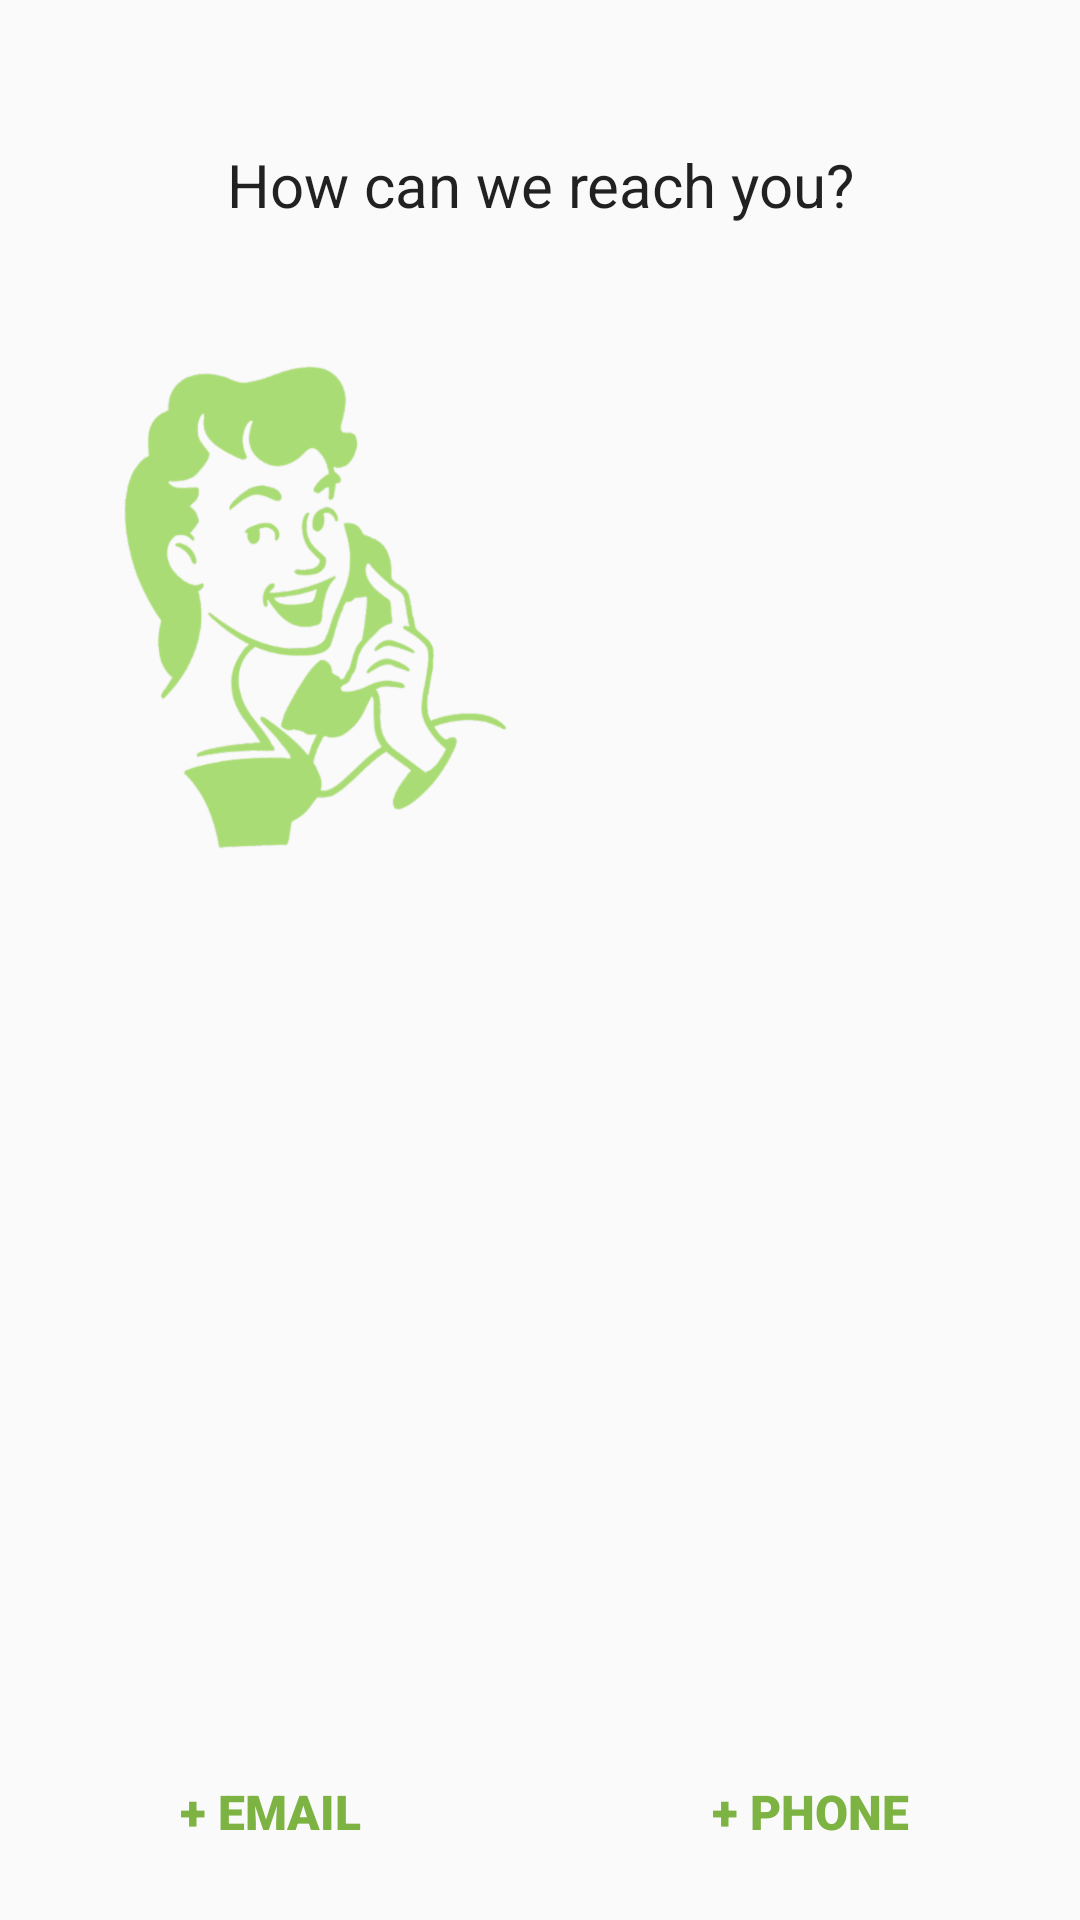

Android layout source for this screen:
<!-- AndroidManifest.xml: application theme TestAppTheme -->
<!-- res/layout/fragment_form_contact.xml -->
<?xml version="1.0" encoding="utf-8"?>
<RelativeLayout xmlns:android="http://schemas.android.com/apk/res/android"
    xmlns:app="http://schemas.android.com/apk/res-auto"
    xmlns:tools="http://schemas.android.com/tools"
    android:layout_width="match_parent"
    android:layout_height="match_parent">

    <ScrollView
        android:layout_width="match_parent"
        android:layout_height="match_parent"
        android:layout_above="@+id/llayout_addButtons">

        <android.support.constraint.ConstraintLayout
            android:layout_width="match_parent"
            android:layout_height="wrap_content">

            <TextView
                android:id="@+id/tv_intro"
                style="@style/TextHeaderNormal"
                android:layout_width="wrap_content"
                android:layout_height="0dp"
                android:layout_marginEnd="28dp"
                android:layout_marginLeft="28dp"
                android:layout_marginRight="28dp"
                android:layout_marginStart="28dp"
                android:layout_marginTop="48dp"
                android:text="@string/form_contact_into_text"
                app:layout_constraintLeft_toLeftOf="parent"
                app:layout_constraintRight_toRightOf="parent"
                app:layout_constraintTop_toTopOf="parent" />

            <TextView
                android:id="@+id/tv_invalidPhoneNumberTypesError"
                android:layout_width="wrap_content"
                android:layout_height="wrap_content"
                android:fontFamily="sans-serif-medium"
                android:text="@string/error_phone_types"
                android:textColor="@color/red"
                android:textSize="13sp"
                android:visibility="gone"
                app:layout_constraintHorizontal_bias="0.504"
                app:layout_constraintLeft_toLeftOf="parent"
                app:layout_constraintRight_toRightOf="parent"
                tools:visibility="visible"
                android:layout_marginTop="8dp"
                app:layout_constraintTop_toBottomOf="@+id/llayout_emailItems" />

            <TextView
                android:id="@+id/tv_nonUniquePhoneNumbersError"
                android:layout_width="wrap_content"
                android:layout_height="wrap_content"
                android:layout_marginTop="8dp"
                android:fontFamily="sans-serif-medium"
                android:text="@string/error_phone_unique"
                android:textColor="@color/red"
                android:textSize="13sp"
                android:visibility="gone"
                app:layout_constraintLeft_toLeftOf="parent"
                app:layout_constraintRight_toRightOf="parent"
                app:layout_constraintTop_toBottomOf="@+id/tv_invalidPhoneNumberTypesError"
                tools:visibility="visible" />

            <LinearLayout
                tools:layout_height="48dp"
                tools:layout_width="match_parent"
                tools:background="@color/orange"
                android:id="@+id/llayout_phoneItems"
                android:layout_width="wrap_content"
                android:layout_height="wrap_content"
                android:layout_below="@+id/tv_nonUniquePhoneNumbersError"
                android:layout_marginLeft="8dp"
                android:layout_marginRight="8dp"
                android:orientation="vertical"
                app:layout_constraintLeft_toLeftOf="parent"
                app:layout_constraintRight_toRightOf="parent"
                android:layout_marginStart="8dp"
                android:layout_marginEnd="8dp"
                android:layout_marginTop="16dp"
                app:layout_constraintTop_toBottomOf="@+id/tv_intro" />

            <LinearLayout
                tools:layout_height="48dp"
                tools:layout_width="match_parent"
                tools:background="@color/material_blue"
                android:id="@+id/llayout_emailItems"
                android:layout_width="wrap_content"
                android:layout_height="wrap_content"
                android:layout_marginLeft="8dp"
                android:layout_marginRight="8dp"
                android:layout_marginTop="8dp"
                android:orientation="vertical"
                app:layout_constraintLeft_toLeftOf="parent"
                app:layout_constraintRight_toRightOf="parent"
                app:layout_constraintTop_toBottomOf="@+id/llayout_phoneItems"
                android:layout_marginStart="8dp"
                android:layout_marginEnd="8dp" />

            <ImageView
                android:layout_width="0dp"
                android:layout_height="wrap_content"
                android:layout_marginLeft="8dp"
                android:layout_marginRight="8dp"
                android:layout_marginTop="8dp"
                android:src="@drawable/ism_girl_phone"
                app:layout_constraintLeft_toLeftOf="parent"
                app:layout_constraintRight_toRightOf="parent"
                app:layout_constraintTop_toBottomOf="@+id/tv_nonUniquePhoneNumbersError"
                app:layout_constraintHorizontal_bias="0.0"
                android:id="@+id/imageView4" />

        </android.support.constraint.ConstraintLayout>

    </ScrollView>

    <LinearLayout
        android:id="@+id/llayout_addButtons"
        android:layout_width="match_parent"
        android:layout_height="72dp"
        android:layout_alignParentBottom="true"
        android:baselineAligned="false"
        android:orientation="horizontal"
        android:weightSum="1">

        <RelativeLayout
            android:layout_width="0dp"
            android:layout_height="match_parent"
            android:layout_weight=".5">

            <Button
                android:id="@+id/btn_addEmail"
                android:layout_width="wrap_content"
                android:layout_height="wrap_content"
                android:layout_centerHorizontal="true"
                android:layout_centerVertical="true"
                android:background="?attr/selectableItemBackground"
                android:clickable="true"
                android:fontFamily="sans-serif-black"
                android:text="@string/add_email"
                android:textColor="@color/button_text_selector_green"
                android:textSize="16sp" />
        </RelativeLayout>

        <RelativeLayout
            android:layout_width="0dp"
            android:layout_height="match_parent"
            android:layout_weight=".5">

            <Button
                android:id="@+id/btn_addPhone"
                android:layout_width="wrap_content"
                android:layout_height="wrap_content"
                android:layout_centerHorizontal="true"
                android:layout_centerVertical="true"
                android:background="?attr/selectableItemBackground"
                android:clickable="true"
                android:fontFamily="sans-serif-black"
                android:text="@string/add_phone"
                android:textColor="@color/button_text_selector_green"
                android:textSize="16sp" />

        </RelativeLayout>

    </LinearLayout>

</RelativeLayout>
<!-- resources referenced by this layout -->
<resources>
  <color name="material_blue">#2196F3</color>
  <color name="orange">#ff7800</color>
  <color name="red">#b5121b</color>
  <!-- drawable ism_girl_phone: png bitmap (drawable-hdpi, 31493 bytes) -->
  <string name="add_email">+ email</string>
  <string name="add_phone">+ phone</string>
  <string name="error_phone_types">Phone numbers must be of different types</string>
  <string name="error_phone_unique">Phone numbers must be unique</string>
  <string name="form_contact_into_text">How can we reach you?</string>
  <style name="TextHeaderNormal">
          <item name="android:textSize">20sp</item>
          <item name="android:textColor">@color/black_primary</item>
          <item name="android:typeface">normal</item>
          <item name="android:textAlignment">center</item>
      </style>
  <style name="TestAppTheme" parent="Theme.AppCompat.Light.NoActionBar" />
  <color name="black_primary">#DE000000</color>
</resources>
